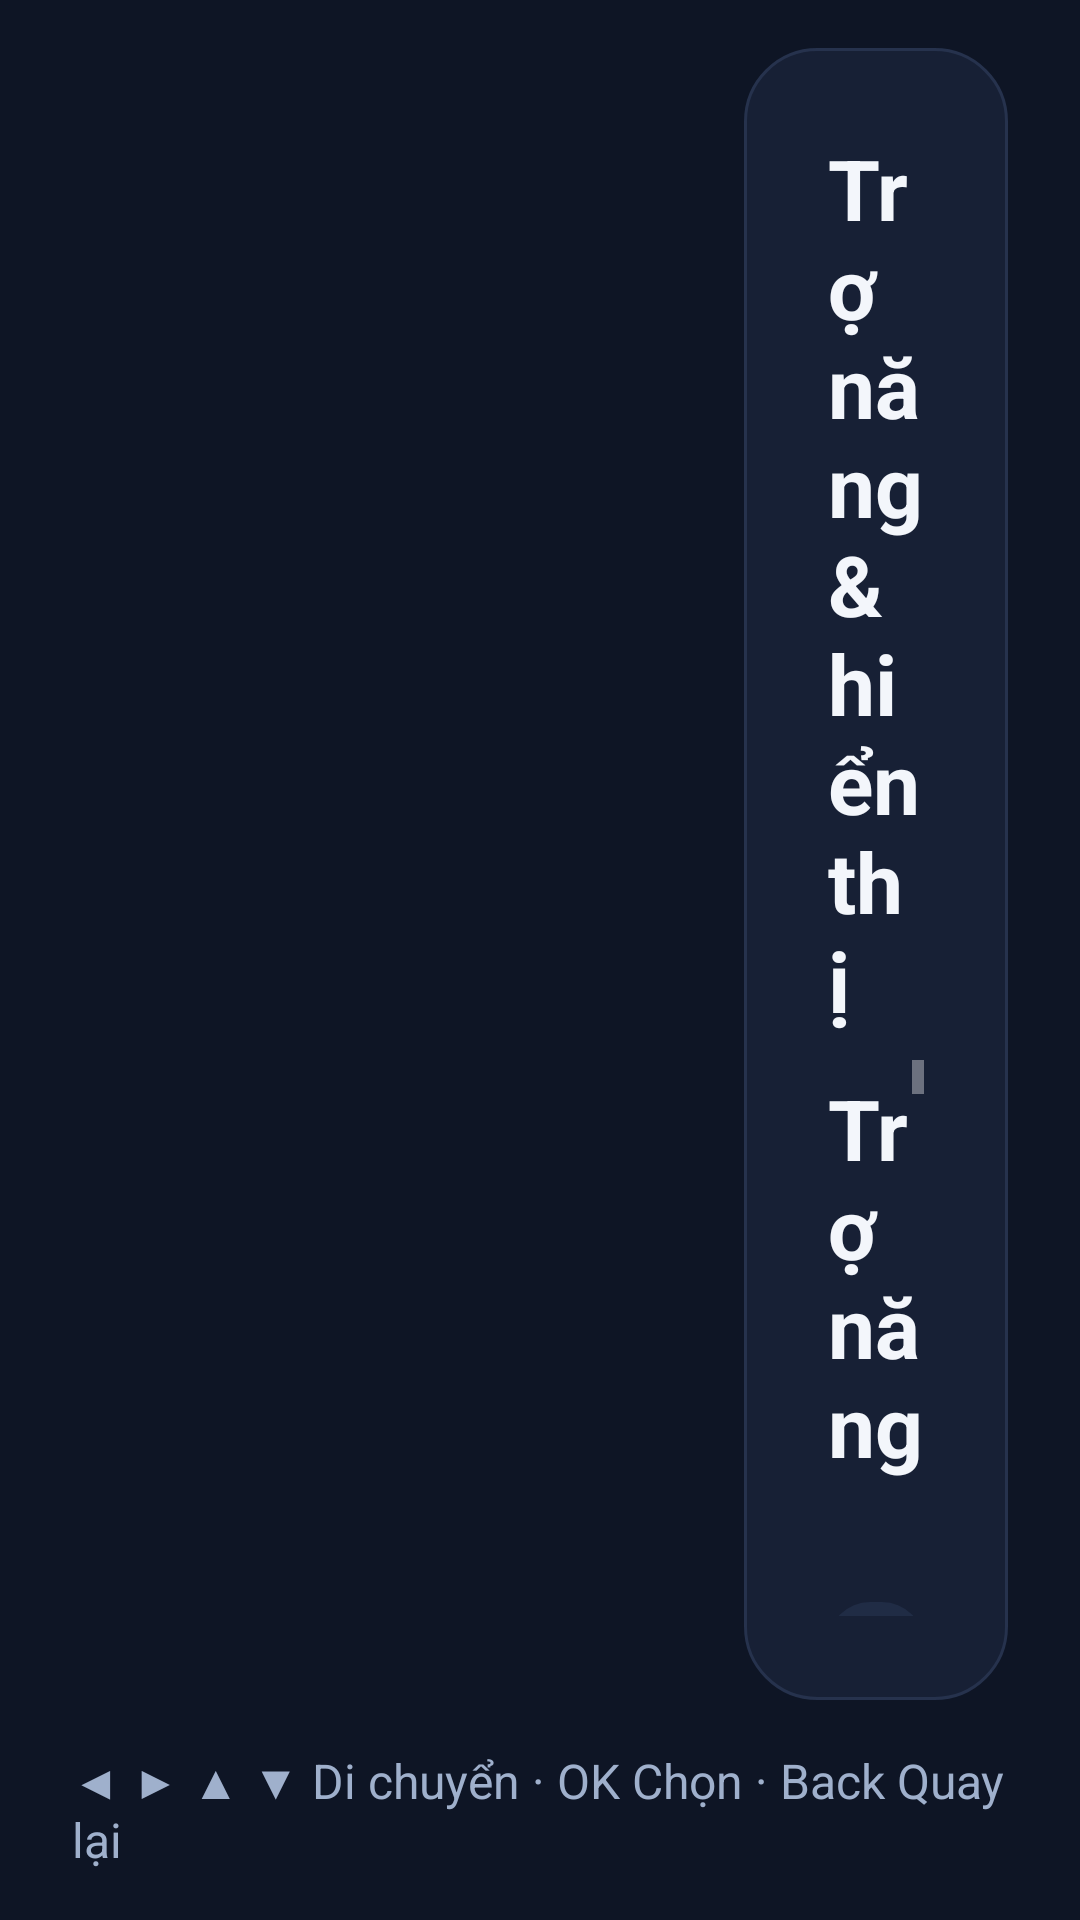

Android layout source for this screen:
<!-- AndroidManifest.xml: application theme android:Theme.Material.NoActionBar -->
<!-- res/layout/activity_access.xml -->
<?xml version="1.0" encoding="utf-8"?>
<LinearLayout xmlns:android="http://schemas.android.com/apk/res/android"
    android:layout_width="match_parent" android:layout_height="match_parent"
    android:background="@color/bg" android:orientation="vertical"
    android:paddingTop="@dimen/margin_safe_vertical"
    android:paddingBottom="@dimen/margin_safe_vertical"
    android:paddingLeft="@dimen/margin_safe_horizontal"
    android:paddingRight="@dimen/margin_safe_horizontal">

    <LinearLayout android:layout_width="match_parent" android:layout_height="0dp"
        android:layout_weight="1" android:orientation="horizontal"
        android:clipChildren="false">

        <ScrollView android:id="@+id/railScroll"
            android:layout_width="@dimen/rail_width" android:layout_height="match_parent"
            android:scrollbars="vertical" android:fadeScrollbars="false"
            android:scrollbarStyle="outsideOverlay"
            android:clipChildren="false" android:clipToPadding="false">
            <LinearLayout android:id="@+id/railContainer"
                android:layout_width="match_parent" android:layout_height="wrap_content"
                android:orientation="vertical" />
        </ScrollView>

        <LinearLayout android:layout_width="0dp" android:layout_height="match_parent"
            android:layout_weight="1" android:layout_marginLeft="24dp"
            android:background="@drawable/card_bg" android:orientation="vertical"
            android:padding="28dp">

            <TextView android:layout_width="wrap_content" android:layout_height="wrap_content"
                android:text="Trợ năng &amp; hiển thị" style="@style/TvTitle" />

            <ScrollView android:layout_width="match_parent" android:layout_height="0dp"
                android:layout_weight="1" android:layout_marginTop="8dp">
            <LinearLayout android:layout_width="match_parent" android:layout_height="wrap_content"
                android:orientation="vertical">

                <TextView android:layout_width="wrap_content" android:layout_height="wrap_content"
                    android:text="Trợ năng" style="@style/TvSection" android:layout_marginTop="4dp" />
                <TextView android:id="@+id/tvAccess"
                    android:layout_width="wrap_content" android:layout_height="wrap_content"
                    android:text="" style="@style/TvBody" android:textSize="18sp"
                    android:textColor="@color/accent" android:layout_marginTop="8dp" />
                <Button android:id="@+id/btnAccessSettings" style="@style/TvButton"
                    android:layout_width="match_parent" android:text="Mở cài đặt Trợ năng của TV"
                    android:layout_marginTop="8dp" />

                <TextView android:layout_width="wrap_content" android:layout_height="wrap_content"
                    android:text="Chống tắt" style="@style/TvSection" android:layout_marginTop="12dp" />
                <TextView android:id="@+id/tvAntiDisable"
                    android:layout_width="wrap_content" android:layout_height="wrap_content"
                    android:text="" style="@style/TvBody" android:textSize="18sp"
                    android:layout_marginTop="8dp" />
                <TextView android:layout_width="wrap_content" android:layout_height="wrap_content"
                    android:text="Chống tắt: ai tắt Trợ năng trong Cài đặt TV thì app tự bật lại trong 1 giây. Cần quyền ghi cài đặt hệ thống (Cài TV cấp sau khi cài). Tắt chống tắt rồi mới tắt được Trợ năng."
                    style="@style/TvBody" android:textColor="@color/text_muted"
                    android:layout_marginTop="8dp" />
                <Button android:id="@+id/btnAntiDisableToggle" style="@style/TvButton"
                    android:layout_width="match_parent" android:text="Tắt chống tắt"
                    android:layout_marginTop="8dp" />

                <TextView android:layout_width="wrap_content" android:layout_height="wrap_content"
                    android:text="Hiển thị icon" style="@style/TvSection" android:layout_marginTop="12dp" />
                <TextView android:id="@+id/tvIconState"
                    android:layout_width="wrap_content" android:layout_height="wrap_content"
                    android:text="" style="@style/TvBody" android:textSize="18sp"
                    android:layout_marginTop="8dp" />
                <TextView android:layout_width="wrap_content" android:layout_height="wrap_content"
                    android:text="Icon ẩn thì trẻ khó thấy app. Bố vẫn mở được qua Trợ năng, màn hình khóa, hoặc ADB."
                    style="@style/TvBody" android:textColor="@color/text_muted"
                    android:layout_marginTop="8dp" />
                <Button android:id="@+id/btnIconToggle" style="@style/TvButton"
                    android:layout_width="match_parent" android:text="Hiện icon"
                    android:layout_marginTop="8dp" />
                <Button android:id="@+id/btnOpenMain" style="@style/TvButton"
                    android:layout_width="match_parent" android:text="Mở màn hình chính"
                    android:layout_marginTop="8dp" />

                <Button android:id="@+id/btnBack" style="@style/TvButton"
                    android:layout_width="match_parent" android:text="Quay lại"
                    android:layout_marginTop="12dp" />
            </LinearLayout>
            </ScrollView>
        </LinearLayout>
    </LinearLayout>

    <TextView android:id="@+id/tvKeyHint"
        android:layout_width="wrap_content" android:layout_height="wrap_content"
        android:layout_marginTop="16dp"
        android:text="◀ ▶ ▲ ▼ Di chuyển · OK Chọn · Back Quay lại"
        android:textSize="16sp" android:textColor="@color/text_muted" />
</LinearLayout>
<!-- resources referenced by this layout -->
<resources>
  <color name="accent">#FFB84D</color>
  <color name="bg">#0E1525</color>
  <color name="text_muted">#9FB0CC</color>
  <dimen name="margin_safe_horizontal">24dp</dimen>
  <dimen name="margin_safe_vertical">16dp</dimen>
  <dimen name="rail_width">200dp</dimen>
  <!-- drawable card_bg (drawable) -->
  <?xml version="1.0" encoding="utf-8"?>
  <shape xmlns:android="http://schemas.android.com/apk/res/android"
      android:shape="rectangle">
      <solid android:color="@color/card" />
      <stroke android:width="1dp" android:color="@color/track" />
      <corners android:radius="24dp" />
  </shape>
  <style name="TvBody">
          <item name="android:textSize">20sp</item>
          <item name="android:textColor">@color/text_primary</item>
      </style>
  <style name="TvButton" parent="@android:style/Widget.Button">
          <item name="android:layout_height">@dimen/button_height</item>
          <item name="android:background">@drawable/btn_ghost_selector</item>
          <item name="android:textColor">@color/btn_text</item>
          <item name="android:textSize">20sp</item>
          <item name="android:textStyle">bold</item>
          <item name="android:paddingLeft">16dp</item>
          <item name="android:paddingRight">16dp</item>
          <item name="android:paddingTop">6dp</item>
          <item name="android:paddingBottom">6dp</item>
          <item name="android:focusable">true</item>
          <item name="android:gravity">center</item>
          <item name="android:stateListAnimator">@animator/focus_scale</item>
      </style>
  <style name="TvSection">
          <item name="android:textSize">28sp</item>
          <item name="android:textColor">@color/text_primary</item>
          <item name="android:textStyle">bold</item>
      </style>
  <style name="TvTitle">
          <item name="android:textSize">28sp</item>
          <item name="android:textColor">@color/text_primary</item>
          <item name="android:textStyle">bold</item>
      </style>
  <color name="card">#172035</color>
  <color name="track">#26324D</color>
  <color name="text_primary">#F3F6FB</color>
  <dimen name="button_height">52dp</dimen>
  <!-- drawable btn_ghost_selector (drawable) -->
  <?xml version="1.0" encoding="utf-8"?>
  <selector xmlns:android="http://schemas.android.com/apk/res/android">
      <item android:state_pressed="true" android:drawable="@drawable/btn_ghost_pressed" />
      <item android:state_focused="true" android:drawable="@drawable/btn_ghost_focus" />
      <item>
          <shape android:shape="rectangle">
              <solid android:color="@color/card2" />
              <corners android:radius="14dp" />
          </shape>
      </item>
  </selector>
  <color name="btn_text">#F3F6FB</color>
  <!-- drawable btn_ghost_pressed (drawable) -->
  <?xml version="1.0" encoding="utf-8"?>
  <shape xmlns:android="http://schemas.android.com/apk/res/android"
      android:shape="rectangle">
      <solid android:color="@color/ghost_pressed" />
      <corners android:radius="14dp" />
  </shape>
  <!-- drawable btn_ghost_focus (drawable) -->
  <?xml version="1.0" encoding="utf-8"?>
  <layer-list xmlns:android="http://schemas.android.com/apk/res/android">
      <item>
          <shape android:shape="rectangle">
              <solid android:color="@color/focus_glow" />
              <corners android:radius="18dp" />
          </shape>
      </item>
      <item android:left="4dp" android:top="4dp" android:right="4dp" android:bottom="4dp">
          <shape android:shape="rectangle">
              <solid android:color="@color/card2" />
              <stroke android:width="4dp" android:color="@color/focus_border" />
              <corners android:radius="14dp" />
          </shape>
      </item>
  </layer-list>
  <color name="card2">#202C45</color>
  <color name="ghost_pressed">#2A3A5C</color>
  <color name="focus_glow">#73FFB84D</color>
  <color name="focus_border">#FFFFFF</color>
</resources>
